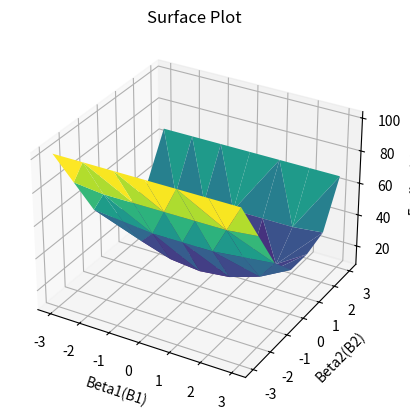

This chart was generated by the following Python code:
import numpy as np
import matplotlib.pyplot as plt

X = np.array([-3, -2, -1, 0, 1, 2, 3])
Y = np.array([7, 2, 0, 0, 0, 2, 7])

beta1= []
beta2 = []
E = []

MinEpsilon = 2 ** 30
B1 = -1
B2 = -1

for i in range(-3,4,1):
   i=i
   for j in range(-3,4,1):
      j=j
      b1 = i
      b2 = j
      count = 0
      beta1.append(i)
      beta2.append(j)
      for k in range(len(X)):
          Val = (b1 * X[k]) + (b2 * (X[k]) ** 2)
          count += abs(Y[k] - Val)
      E.append(count)
      if count < MinEpsilon:
          MinEpsilon = count
          B1 = b1
          B2 = b2  

print(f"MinEpsilon is {MinEpsilon} and it occurs when B1 is {B1} and B2 is {B2}")

fig = plt.figure()
ax = fig.add_subplot(111, projection='3d')
ax.plot_trisurf(beta1, beta2,E, cmap='viridis', edgecolor='none')

ax.set_xlabel('Beta1(B1)')
ax.set_ylabel('Beta2(B2)')
ax.set_zlabel('Epsilon(E)')
ax.set_title('Surface Plot')

plt.show()
